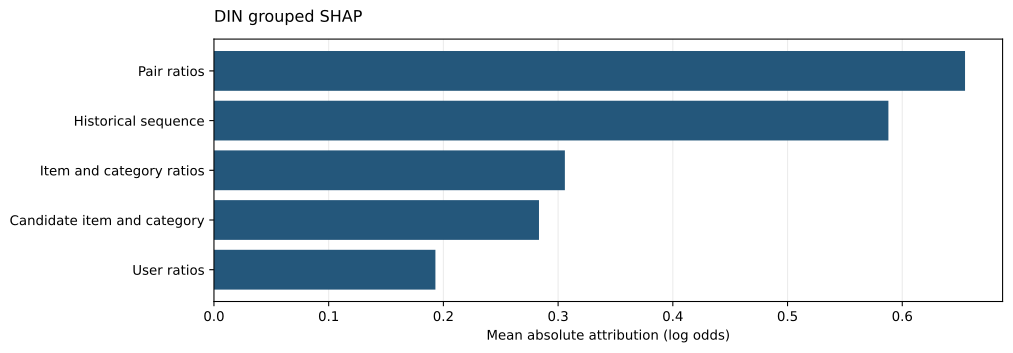

Source data for this figure (header and first rows):
feature, cases, mean_abs_shap, mean_shap, p05_shap, p95_shap
Pair ratios, 160, 0.6547, 0.3437, -0.846, 1.968
Historical sequence, 160, 0.5879, 0.1367, -1.01, 1.201
Item and category ratios, 160, 0.3059, -0.1422, -0.4723, 0.6068
Candidate item and category, 160, 0.2833, -0.07257, -0.7081, 0.4442
User ratios, 160, 0.1931, 0.03877, -0.3325, 0.5183
